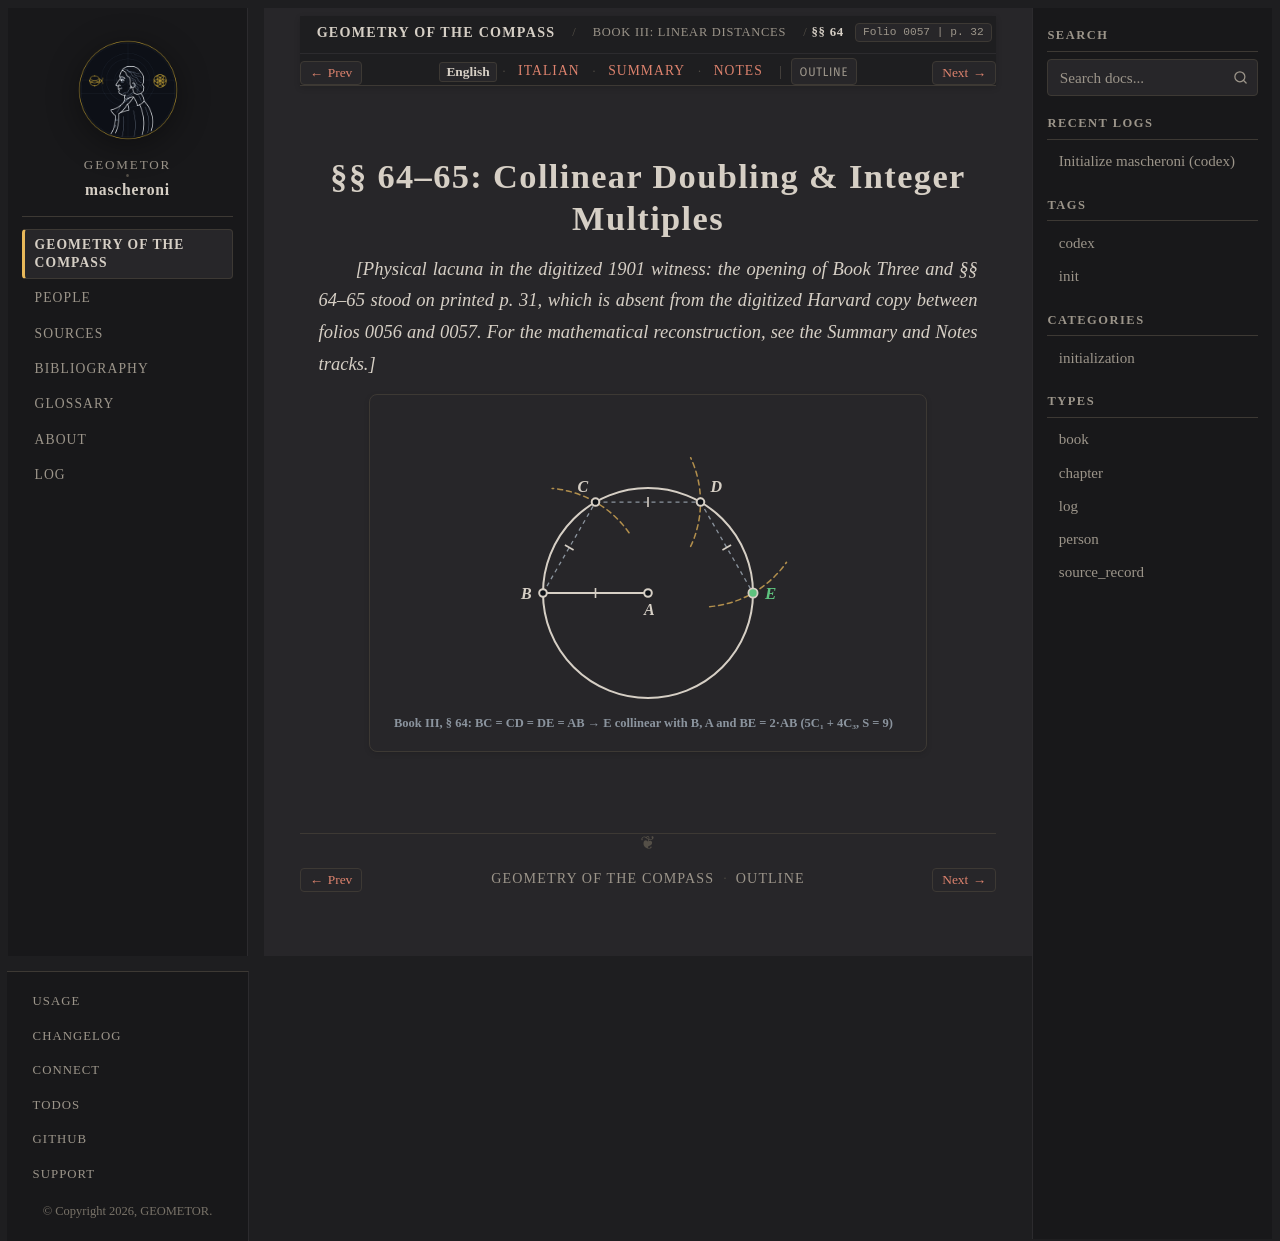

repository: geometor/mascheroni · page: geometria_del_compasso/03-book-03/01-sec-64-doubling/index.html · generator: sphinx

:order: 1
:layout: book
:title: §§ 64–65: Collinear Doubling & Integer Multiples
:nav_title: §§ 64–65: Collinear Doubling
:breadcrumb_title: §§ 64–65: Collinear Doubling
:folio: 0057
:page: 32
:tracks: English: index | Italian: it | Summary: summary | Notes: notes

.. _mascheroni-03-book-03-01-sec-64-doubling-en:
.. _mascheroni-libro-3-sec-64-en:

================================================
§§ 64–65: Collinear Doubling & Integer Multiples
================================================

.. folio:: 0057
   :page: 32

*[Physical lacuna in the digitized 1901 witness: the opening of Book Three and §§ 64–65 stood on printed p. 31, which is absent from the digitized Harvard copy between folios 0056 and 0057. For the mathematical reconstruction, see the Summary and Notes tracks.]*

.. picture:: 0057.g1.svg
   :alt: Calibrated 5-layer vector diagram of Book III § 64: collinear doubling BE = 2·AB via three hexagon steps


.. toctree::
   :hidden:

   it
   summary
   notes
